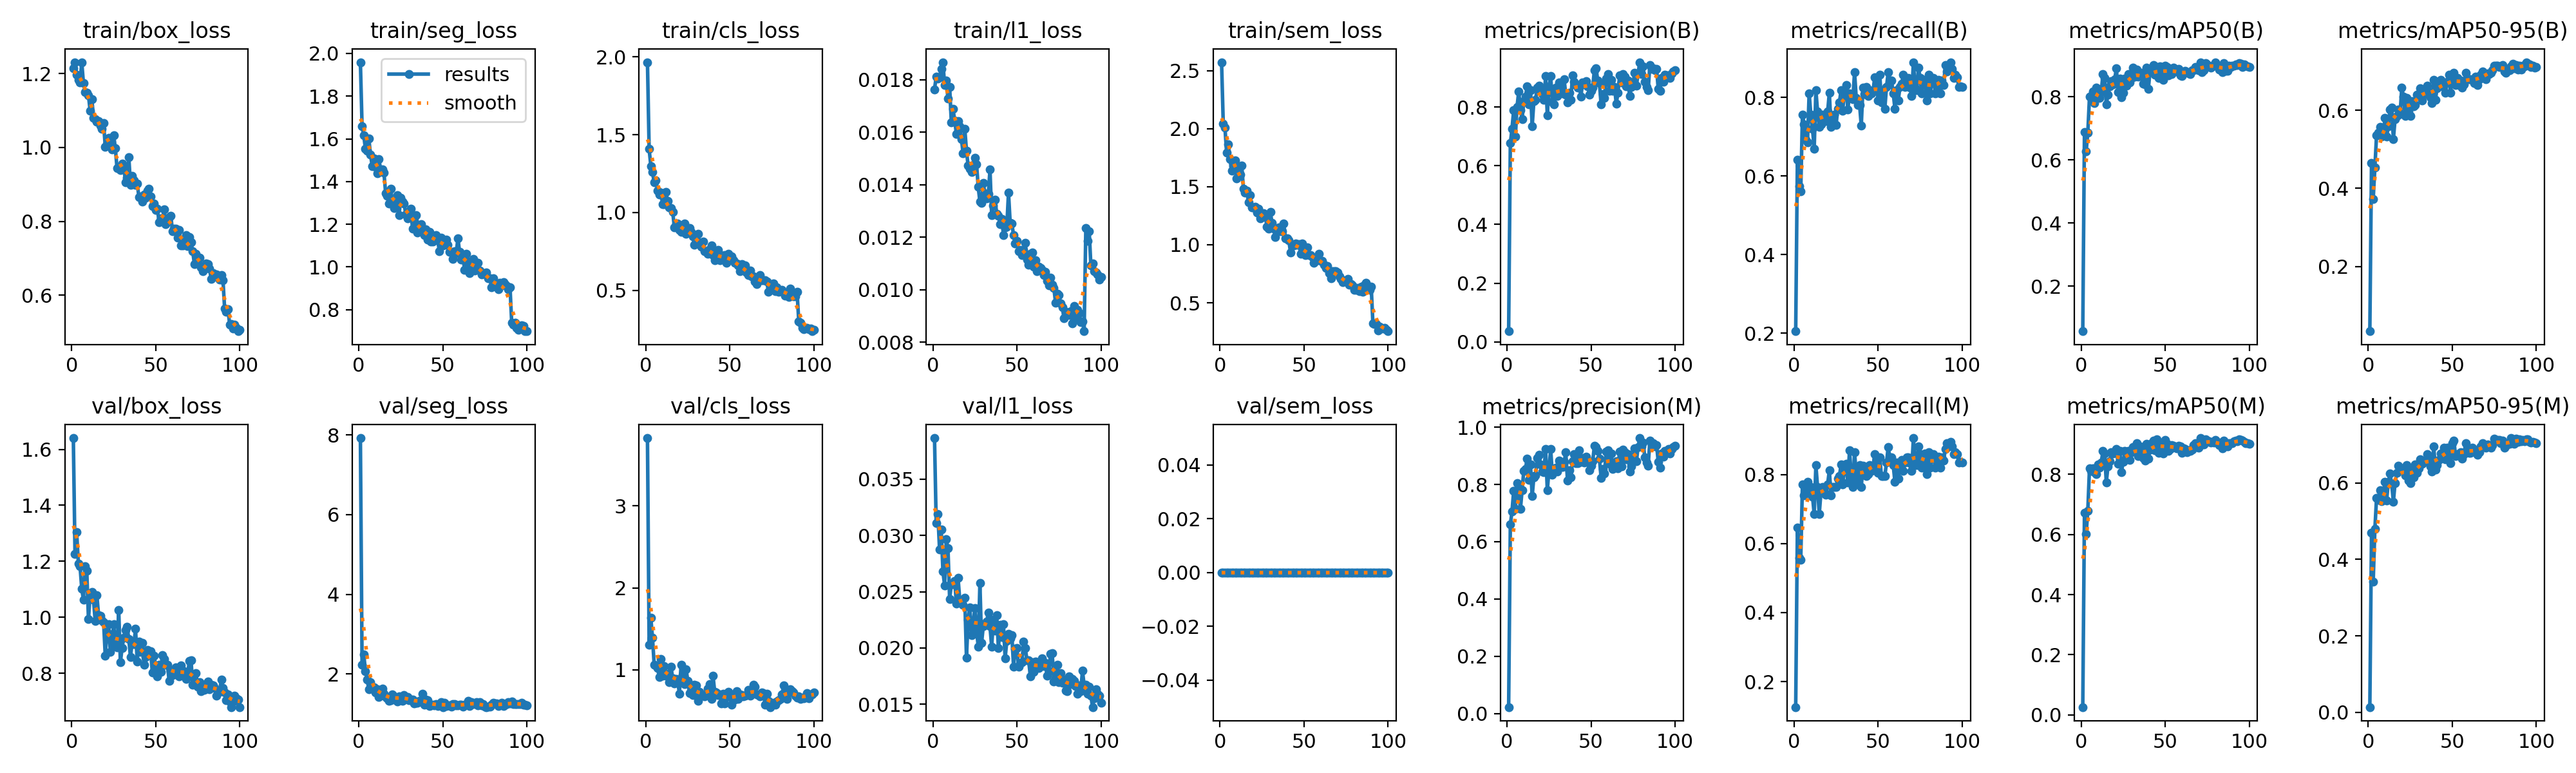

The table this chart was drawn from, first rows:
epoch, time, train/box_loss, train/seg_loss, train/cls_loss, train/l1_loss, train/sem_loss, metrics/precision(B), metrics/recall(B), metrics/mAP50(B), metrics/mAP50-95(B), metrics/precision(M), metrics/recall(M), metrics/mAP50(M), metrics/mAP50-95(M), val/box_loss, val/seg_loss, val/cls_loss, val/l1_loss, val/sem_loss, lr/pg0, lr/pg1, lr/pg2
1, 246.7, 1.215, 1.959, 1.966, 0.01764, 2.573, 0.03641, 0.2047, 0.05704, 0.0348, 0.02241, 0.126, 0.0258, 0.01379, 1.64, 7.921, 3.828, 0.03863, 0, 0.0001985, 0.0001985, 0.08035
2, 403.9, 1.23, 1.659, 1.407, 0.01812, 2.042, 0.6765, 0.6421, 0.6876, 0.4658, 0.6601, 0.6457, 0.6724, 0.4707, 1.226, 2.235, 1.302, 0.03107, 0, 0.0003945, 0.0003945, 0.06055
3, 560.6, 1.196, 1.616, 1.3, 0.01805, 2.009, 0.7264, 0.5748, 0.6267, 0.3729, 0.7062, 0.5591, 0.6014, 0.3414, 1.303, 2.49, 1.635, 0.03189, 0, 0.0005866, 0.0005866, 0.04074
4, 717.3, 1.183, 1.553, 1.26, 0.01809, 1.792, 0.7893, 0.5605, 0.686, 0.4532, 0.7782, 0.5527, 0.6795, 0.4791, 1.192, 2.072, 1.39, 0.02873, 0, 0.0007747, 0.0007747, 0.02093
5, 874, 1.176, 1.543, 1.193, 0.01842, 1.867, 0.6995, 0.7559, 0.8003, 0.5361, 0.7154, 0.7716, 0.8208, 0.5611, 1.183, 1.858, 1.065, 0.03054, 0, 0.0009589, 0.0009589, 0.001113
6, 1031, 1.231, 1.601, 1.208, 0.01867, 1.736, 0.8007, 0.7323, 0.8022, 0.5421, 0.8051, 0.7402, 0.8123, 0.5553, 1.103, 1.619, 1.054, 0.0268, 0, 0.0009505, 0.0009505, 0.0009505
7, 1187, 1.175, 1.528, 1.141, 0.0178, 1.64, 0.8536, 0.6929, 0.8159, 0.5579, 0.7784, 0.7469, 0.82, 0.5809, 1.062, 1.79, 1.022, 0.02557, 0, 0.0009406, 0.0009406, 0.0009406
8, 1344, 1.15, 1.472, 1.116, 0.01798, 1.675, 0.7895, 0.685, 0.7797, 0.5332, 0.7138, 0.7795, 0.8079, 0.5518, 1.181, 1.637, 0.9119, 0.02964, 0, 0.0009307, 0.0009307, 0.0009307
9, 1500, 1.148, 1.508, 1.126, 0.01728, 1.726, 0.7593, 0.811, 0.8293, 0.5369, 0.7798, 0.748, 0.801, 0.5707, 1.166, 1.664, 1.131, 0.02885, 0, 0.0009208, 0.0009208, 0.0009208
10, 1657, 1.141, 1.469, 1.054, 0.01773, 1.573, 0.8203, 0.7559, 0.8215, 0.581, 0.8473, 0.7638, 0.8326, 0.6038, 0.993, 1.53, 0.9276, 0.02433, 0, 0.0009109, 0.0009109, 0.0009109
11, 1814, 1.099, 1.439, 1.053, 0.01638, 1.657, 0.8355, 0.7198, 0.7971, 0.5327, 0.8538, 0.736, 0.8227, 0.5545, 1.082, 1.614, 1.047, 0.02566, 0, 0.000901, 0.000901, 0.000901
12, 1971, 1.131, 1.505, 1.131, 0.01688, 1.605, 0.8698, 0.6693, 0.8155, 0.5587, 0.891, 0.685, 0.8405, 0.6021, 1.09, 1.418, 0.9313, 0.02567, 0, 0.0008911, 0.0008911, 0.0008911
13, 2128, 1.081, 1.457, 1.073, 0.01646, 1.682, 0.8092, 0.8189, 0.872, 0.6021, 0.8169, 0.8268, 0.877, 0.6251, 1.062, 1.573, 0.9551, 0.02596, 0, 0.0008812, 0.0008812, 0.0008812
14, 2285, 1.076, 1.456, 1.034, 0.01594, 1.481, 0.8584, 0.7638, 0.8598, 0.6073, 0.8702, 0.7638, 0.8692, 0.5971, 0.987, 1.626, 0.8523, 0.02394, 0, 0.0008713, 0.0008713, 0.0008713
15, 2441, 1.069, 1.443, 1.028, 0.01642, 1.452, 0.7347, 0.7244, 0.7766, 0.5258, 0.7591, 0.685, 0.7736, 0.5507, 1.079, 1.496, 1.036, 0.02625, 0, 0.0008614, 0.0008614, 0.0008614
16, 2598, 1.071, 1.346, 1.005, 0.01623, 1.465, 0.8199, 0.7323, 0.806, 0.5763, 0.8261, 0.748, 0.8271, 0.5997, 1.009, 1.423, 0.8985, 0.02427, 0, 0.0008515, 0.0008515, 0.0008515
17, 2754, 1.059, 1.334, 0.9065, 0.01575, 1.368, 0.8245, 0.7559, 0.8328, 0.5849, 0.8312, 0.7638, 0.8436, 0.626, 1.006, 1.385, 0.8316, 0.02422, 0, 0.0008416, 0.0008416, 0.0008416
18, 2911, 1.051, 1.296, 0.9255, 0.01519, 1.428, 0.865, 0.748, 0.8502, 0.6014, 0.892, 0.748, 0.8743, 0.6445, 0.9887, 1.327, 0.8877, 0.02384, 0, 0.0008317, 0.0008317, 0.0008317
19, 3068, 1.065, 1.367, 0.9301, 0.01614, 1.322, 0.8733, 0.7402, 0.839, 0.5907, 0.9039, 0.7405, 0.8685, 0.637, 0.9828, 1.334, 0.8611, 0.02447, 0, 0.0008218, 0.0008218, 0.0008218
20, 3225, 1.002, 1.312, 0.89, 0.0153, 1.319, 0.8606, 0.7638, 0.8556, 0.6582, 0.8695, 0.7716, 0.8749, 0.6386, 0.8626, 1.479, 0.711, 0.01915, 0, 0.0008119, 0.0008119, 0.0008119
21, 3381, 1.008, 1.275, 0.8752, 0.01472, 1.325, 0.8444, 0.8118, 0.89, 0.6341, 0.8444, 0.8118, 0.8834, 0.6363, 0.9485, 1.436, 1.06, 0.0225, 0, 0.000802, 0.000802, 0.000802
22, 3538, 1.025, 1.308, 0.8925, 0.01462, 1.275, 0.8241, 0.7244, 0.8152, 0.5853, 0.842, 0.7402, 0.8351, 0.6202, 0.9754, 1.397, 0.9377, 0.02362, 0, 0.0007921, 0.0007921, 0.0007921
23, 3695, 1.007, 1.336, 0.9307, 0.01449, 1.312, 0.905, 0.748, 0.8579, 0.6315, 0.9248, 0.7638, 0.879, 0.6475, 0.8768, 1.314, 0.823, 0.02115, 0, 0.0007822, 0.0007822, 0.0007822
24, 3851, 0.9939, 1.242, 0.8649, 0.01475, 1.226, 0.7716, 0.7559, 0.798, 0.5976, 0.7796, 0.7638, 0.8078, 0.6063, 0.9103, 1.438, 1.007, 0.0221, 0, 0.0007723, 0.0007723, 0.0007723
25, 4008, 1.033, 1.323, 0.8892, 0.01502, 1.238, 0.8688, 0.7297, 0.8118, 0.5853, 0.8508, 0.7638, 0.841, 0.5995, 0.9748, 1.425, 0.8647, 0.02355, 0, 0.0007624, 0.0007624, 0.0007624
26, 4164, 0.9975, 1.307, 0.8997, 0.01479, 1.269, 0.9048, 0.7716, 0.8575, 0.6233, 0.9235, 0.7874, 0.8774, 0.6324, 0.8972, 1.318, 0.7133, 0.0216, 0, 0.0007525, 0.0007525, 0.0007525
27, 4321, 0.9435, 1.298, 0.8767, 0.01391, 1.247, 0.818, 0.7874, 0.8352, 0.6095, 0.8345, 0.7953, 0.8511, 0.6145, 0.893, 1.476, 0.7335, 0.02013, 0, 0.0007426, 0.0007426, 0.0007426
28, 4478, 0.945, 1.247, 0.8464, 0.01336, 1.156, 0.8101, 0.8189, 0.8714, 0.6139, 0.8471, 0.8291, 0.8775, 0.6477, 1.026, 1.383, 0.6922, 0.02575, 0, 0.0007327, 0.0007327, 0.0007327
29, 4634, 0.9384, 1.226, 0.7934, 0.0133, 1.136, 0.8665, 0.7666, 0.8449, 0.6401, 0.8588, 0.7716, 0.8478, 0.6272, 0.8386, 1.422, 0.8183, 0.02046, 0, 0.0007228, 0.0007228, 0.0007228
30, 4790, 0.9556, 1.259, 0.8219, 0.01406, 1.284, 0.8386, 0.8181, 0.8598, 0.6405, 0.846, 0.8218, 0.8728, 0.6378, 0.8912, 1.337, 0.8122, 0.02194, 0, 0.0007129, 0.0007129, 0.0007129
31, 4947, 0.949, 1.274, 0.8629, 0.01368, 1.188, 0.8829, 0.8308, 0.8922, 0.6566, 0.8829, 0.8308, 0.8909, 0.6617, 0.9264, 1.362, 0.6249, 0.02213, 0, 0.000703, 0.000703, 0.000703
32, 5104, 0.9063, 1.178, 0.8044, 0.01347, 1.136, 0.8591, 0.7685, 0.863, 0.6249, 0.8679, 0.7764, 0.8782, 0.65, 0.9548, 1.362, 0.7334, 0.02233, 0, 0.0006931, 0.0006931, 0.0006931
33, 5260, 0.9174, 1.218, 0.7798, 0.01365, 1.066, 0.8472, 0.811, 0.8859, 0.6452, 0.8599, 0.8697, 0.9029, 0.6537, 0.9657, 1.267, 0.6989, 0.02315, 0, 0.0006832, 0.0006832, 0.0006832
34, 5417, 0.973, 1.244, 0.8146, 0.01458, 1.128, 0.8942, 0.7986, 0.8637, 0.6413, 0.8784, 0.796, 0.8608, 0.6583, 0.9225, 1.282, 0.6894, 0.02194, 0, 0.0006733, 0.0006733, 0.0006733
35, 5573, 0.8987, 1.162, 0.753, 0.01283, 1.152, 0.841, 0.7953, 0.8734, 0.6629, 0.9119, 0.7638, 0.8937, 0.6753, 0.857, 1.279, 0.6803, 0.02011, 0, 0.0006634, 0.0006634, 0.0006634
36, 5730, 0.9236, 1.175, 0.751, 0.01322, 1.117, 0.8146, 0.8647, 0.8756, 0.6479, 0.8146, 0.8647, 0.88, 0.6608, 0.9129, 1.325, 0.6933, 0.02253, 0, 0.0006535, 0.0006535, 0.0006535
37, 5886, 0.9106, 1.202, 0.7337, 0.01344, 1.114, 0.8493, 0.7987, 0.8416, 0.6337, 0.8493, 0.7987, 0.8548, 0.6426, 0.9032, 1.33, 0.7742, 0.02157, 0, 0.0006436, 0.0006436, 0.0006436
38, 6043, 0.8985, 1.165, 0.7637, 0.0129, 1.183, 0.8251, 0.7802, 0.8394, 0.6181, 0.8251, 0.7802, 0.8462, 0.6299, 0.9582, 1.502, 0.822, 0.02292, 0, 0.0006337, 0.0006337, 0.0006337
39, 6200, 0.9025, 1.15, 0.7877, 0.01282, 1.054, 0.9085, 0.7814, 0.8923, 0.6775, 0.8815, 0.8268, 0.9008, 0.6964, 0.8422, 1.236, 0.647, 0.01999, 0, 0.0006238, 0.0006238, 0.0006238
40, 6356, 0.8658, 1.177, 0.7263, 0.01249, 1.055, 0.8851, 0.7281, 0.8249, 0.6264, 0.9061, 0.7638, 0.852, 0.6347, 0.9142, 1.357, 0.9256, 0.02204, 0, 0.0006139, 0.0006139, 0.0006139
41, 6512, 0.8676, 1.128, 0.6944, 0.0127, 1.037, 0.8748, 0.8254, 0.8804, 0.6559, 0.8748, 0.8254, 0.8813, 0.6475, 0.8758, 1.345, 0.7341, 0.02098, 0, 0.000604, 0.000604, 0.000604
42, 6669, 0.854, 1.165, 0.7084, 0.01209, 0.9352, 0.8653, 0.8091, 0.8805, 0.6664, 0.8737, 0.8168, 0.9035, 0.6607, 0.9084, 1.197, 0.7269, 0.02214, 0, 0.0005941, 0.0005941, 0.0005941
43, 6826, 0.872, 1.117, 0.7581, 0.01238, 0.993, 0.8721, 0.8268, 0.8995, 0.678, 0.9187, 0.7953, 0.9124, 0.6778, 0.8309, 1.219, 0.6923, 0.01907, 0, 0.0005842, 0.0005842, 0.0005842
44, 6982, 0.863, 1.12, 0.693, 0.01239, 0.9951, 0.8361, 0.8036, 0.8692, 0.6606, 0.879, 0.801, 0.8801, 0.6695, 0.8581, 1.23, 0.7039, 0.02065, 0, 0.0005743, 0.0005743, 0.0005743
45, 7139, 0.8834, 1.146, 0.7114, 0.0137, 1.008, 0.8846, 0.8189, 0.8942, 0.6671, 0.8935, 0.8268, 0.9167, 0.6921, 0.8822, 1.208, 0.5891, 0.02124, 0, 0.0005644, 0.0005644, 0.0005644
46, 7295, 0.8874, 1.148, 0.7229, 0.01255, 1.002, 0.877, 0.811, 0.8605, 0.6441, 0.8756, 0.811, 0.8726, 0.6617, 0.8793, 1.25, 0.7103, 0.02084, 0, 0.0005545, 0.0005545, 0.0005545
47, 7452, 0.868, 1.124, 0.7277, 0.01252, 1.005, 0.8886, 0.8167, 0.8952, 0.6734, 0.8971, 0.8235, 0.9058, 0.692, 0.8782, 1.2, 0.5875, 0.02117, 0, 0.0005446, 0.0005446, 0.0005446
48, 7609, 0.8413, 1.074, 0.6775, 0.01209, 0.9218, 0.871, 0.8508, 0.8862, 0.6906, 0.8791, 0.8587, 0.8961, 0.688, 0.8027, 1.236, 0.6712, 0.01837, 0, 0.0005347, 0.0005347, 0.0005347
49, 7766, 0.8473, 1.136, 0.7331, 0.01175, 1.008, 0.8424, 0.8347, 0.8539, 0.6452, 0.8504, 0.8425, 0.8705, 0.6519, 0.863, 1.298, 0.7307, 0.01994, 0, 0.0005248, 0.0005248, 0.0005248
50, 7922, 0.831, 1.1, 0.7037, 0.01185, 0.9475, 0.8554, 0.7922, 0.8981, 0.6879, 0.8646, 0.8047, 0.9135, 0.7039, 0.8264, 1.168, 0.6796, 0.02002, 0, 0.0005149, 0.0005149, 0.0005149
51, 8079, 0.8349, 1.106, 0.7165, 0.01146, 0.91, 0.8671, 0.8583, 0.8944, 0.6963, 0.8813, 0.8504, 0.9012, 0.7108, 0.7883, 1.282, 0.5726, 0.01832, 0, 0.000505, 0.000505, 0.000505
52, 8235, 0.7974, 1.128, 0.6921, 0.01151, 0.9765, 0.9257, 0.7874, 0.8679, 0.6638, 0.935, 0.7953, 0.8781, 0.6706, 0.83, 1.199, 0.7034, 0.01862, 0, 0.0004951, 0.0004951, 0.0004951
53, 8391, 0.8076, 1.103, 0.6782, 0.01131, 0.9119, 0.9327, 0.8189, 0.8849, 0.6832, 0.9304, 0.7953, 0.8848, 0.6761, 0.8046, 1.219, 0.6405, 0.01875, 0, 0.0004852, 0.0004852, 0.0004852
54, 8548, 0.8056, 1.072, 0.6743, 0.01151, 0.9096, 0.8893, 0.7716, 0.8714, 0.6637, 0.9173, 0.7953, 0.8974, 0.6734, 0.8649, 1.213, 0.7356, 0.02055, 0, 0.0004753, 0.0004753, 0.0004753
55, 8704, 0.8326, 1.072, 0.6619, 0.01178, 0.8943, 0.8823, 0.8264, 0.8928, 0.6762, 0.8907, 0.8337, 0.8946, 0.6802, 0.8505, 1.181, 0.646, 0.01998, 0, 0.0004654, 0.0004654, 0.0004654
56, 8861, 0.7919, 1.038, 0.6244, 0.01116, 0.8456, 0.8084, 0.8637, 0.8813, 0.6582, 0.823, 0.879, 0.8919, 0.6643, 0.8305, 1.246, 0.6982, 0.0189, 0, 0.0004555, 0.0004555, 0.0004555
57, 9018, 0.8085, 1.074, 0.6696, 0.01094, 0.8601, 0.8452, 0.8425, 0.8808, 0.6654, 0.8531, 0.8504, 0.886, 0.6758, 0.8293, 1.237, 0.6928, 0.01891, 0, 0.0004456, 0.0004456, 0.0004456
58, 9175, 0.8119, 1.065, 0.6393, 0.01137, 0.8861, 0.8316, 0.8425, 0.8874, 0.6962, 0.8394, 0.8504, 0.8956, 0.7046, 0.7721, 1.207, 0.6727, 0.01749, 0, 0.0004357, 0.0004357, 0.0004357
59, 9331, 0.8144, 1.133, 0.6597, 0.01141, 0.9214, 0.8962, 0.811, 0.8671, 0.6799, 0.914, 0.8268, 0.8929, 0.6865, 0.8092, 1.217, 0.6853, 0.01877, 0, 0.0004258, 0.0004258, 0.0004258
60, 9488, 0.7727, 1.071, 0.6129, 0.01087, 0.8586, 0.9132, 0.7716, 0.8653, 0.68, 0.9199, 0.7795, 0.8725, 0.6789, 0.7934, 1.22, 0.6892, 0.01787, 0, 0.0004159, 0.0004159, 0.0004159
... 40 more rows
